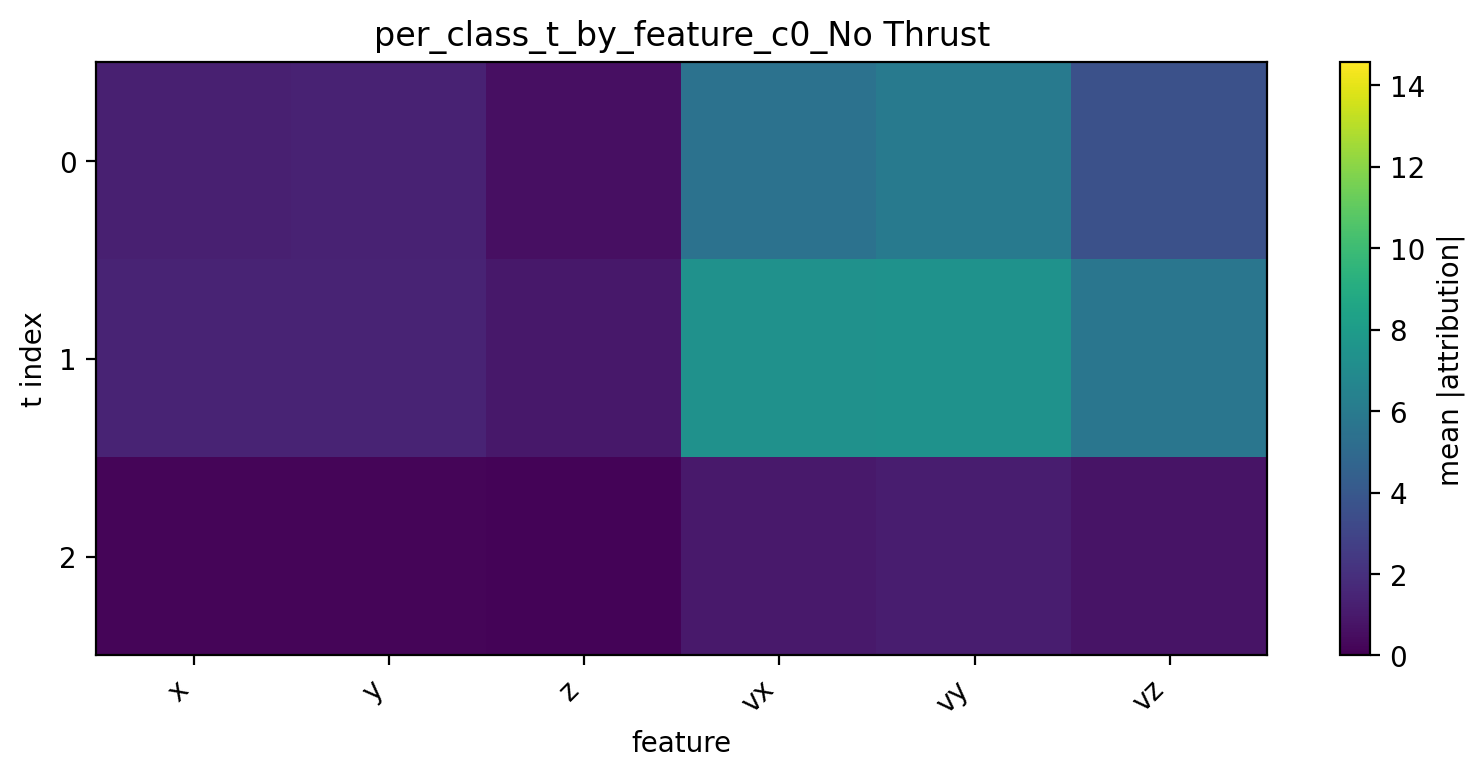

Source data for this figure (header and first rows):
t, x, y, z, vx, vy, vz
0, 1.284, 1.415, 0.6002, 5.514, 6.02, 3.59
1, 1.443, 1.479, 0.9455, 7.382, 7.427, 5.748
2, 0.1749, 0.21, 0.1173, 1.021, 1.193, 0.7756
